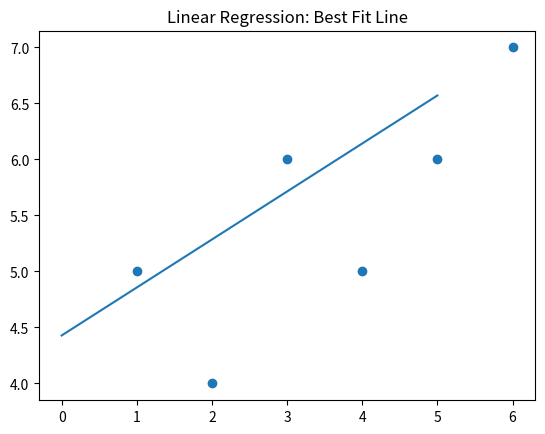

Here is the Python script that generated this plot:
# Simple Linear Regression Model from Scratch

# Equation for a line: y = mx + b
# where:
# m => Slope,  b => y intercept

# m = (mean(x).mean(y) - mean(x.y)) / (mean(x)**2 - mean(x**2))
# b = mean(y) - m.mean(x)


# Import Dependencies
from statistics import mean
import numpy as np
import matplotlib.pyplot as plt



# Function to Calculate Slope of the Line: 'm'
# and to Calculate the Y Intercept: 'b'

def bestFitSlope_m_and_y_Intercept(x,y):
    # Calculate Numerator
    num = (mean(x)*mean(y)) - (mean(x*y))
    # Calculate Denominator
    den = (mean(x)**2) - (mean(x**2))
    # Calculate Slope of Line
    m = (num)/(den)
    # Calculate the Y Intercept for the Line
    b = mean(y) - (m * (mean(x)))
    return m,b



if __name__ == '__main__':
    # Input Data from "Diameter of Sand Granules Vs. Slope on Beach" Dataset
    x = np.array([1, 2, 3, 4, 5, 6], dtype=np.float64)
    y = np.array([5, 4, 6, 5, 6, 7], dtype=np.float64)

    # Slope of Line
    m,b = bestFitSlope_m_and_y_Intercept(x,y)
    print('Slope of line: ',m)

    # Y Intercept
    print('Y Intercept: ',b)

    # Predicted Output: "Best Fit Line"
    y_hat = m * x + b
    print('y_hat: ',y_hat)

    # Plotting the "Best Fit Line"
    # plt.scatter(x,y)
    # plt.plot(y_hat)
    # plt.title('Linear Regression: Best Fit Line')

    fig,ax = plt.subplots()
    ax.scatter(x,y)
    ax.plot(y_hat)
    plt.title('Linear Regression: Best Fit Line')
    plt.show()

# ------------------ EOC ---------------------